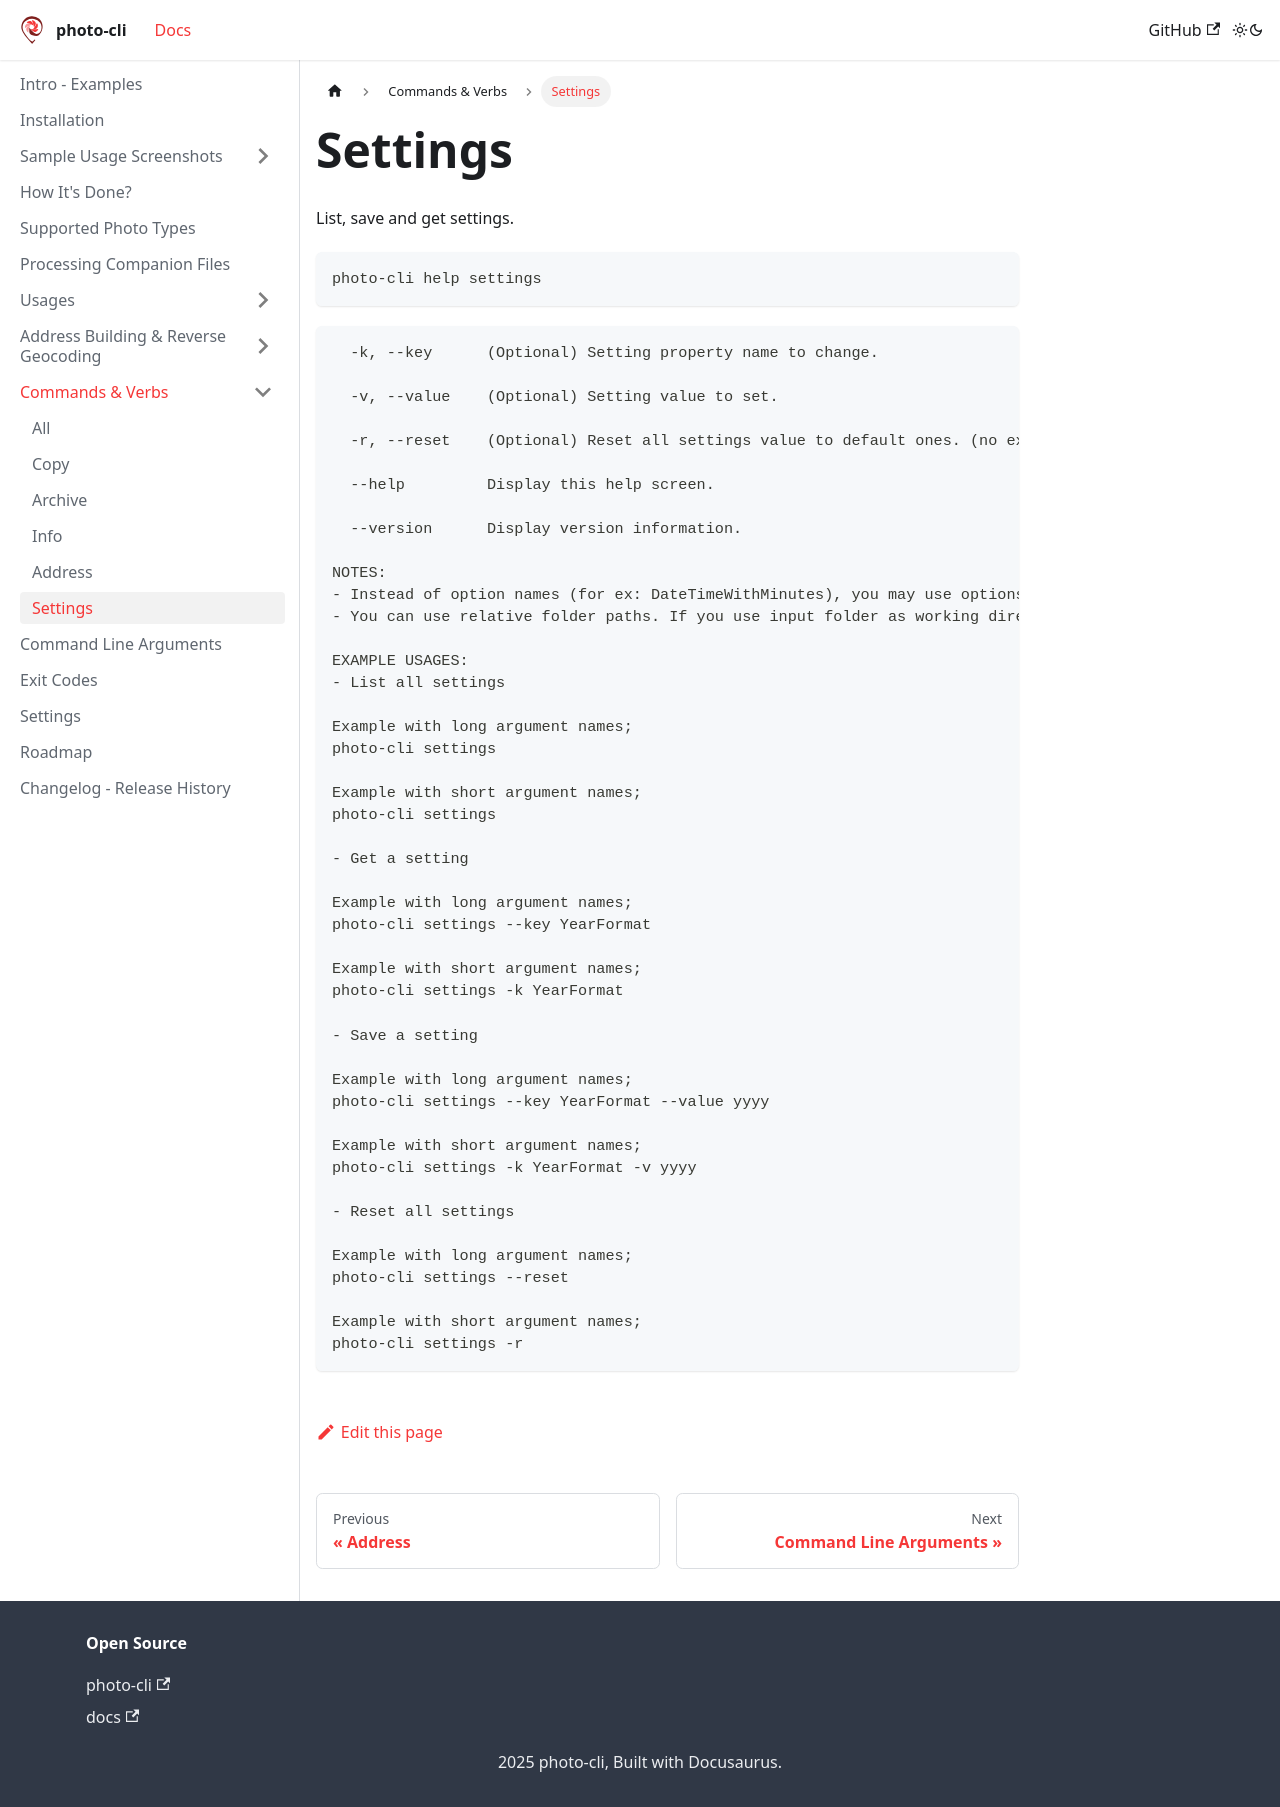

repository: photo-cli/photo-cli.github.io · page: docs/commands-verbs/settings/index.html · generator: docusaurus

---
sidebar_position: 5
---

# Settings

List, save and get settings.

```
photo-cli help settings
```

```
  -k, --key      (Optional) Setting property name to change.

  -v, --value    (Optional) Setting value to set.

  -r, --reset    (Optional) Reset all settings value to default ones. (no extra parameter needed)

  --help         Display this help screen.

  --version      Display version information.

NOTES:
- Instead of option names (for ex: DateTimeWithMinutes), you may use options values too. (for ex: 3)
- You can use relative folder paths. If you use input folder as working directory, you don't need to use input argument.

EXAMPLE USAGES:
- List all settings

Example with long argument names;
photo-cli settings

Example with short argument names;
photo-cli settings

- Get a setting

Example with long argument names;
photo-cli settings --key YearFormat

Example with short argument names;
photo-cli settings -k YearFormat

- Save a setting

Example with long argument names;
photo-cli settings --key YearFormat --value yyyy

Example with short argument names;
photo-cli settings -k YearFormat -v yyyy

- Reset all settings

Example with long argument names;
photo-cli settings --reset

Example with short argument names;
photo-cli settings -r
```
